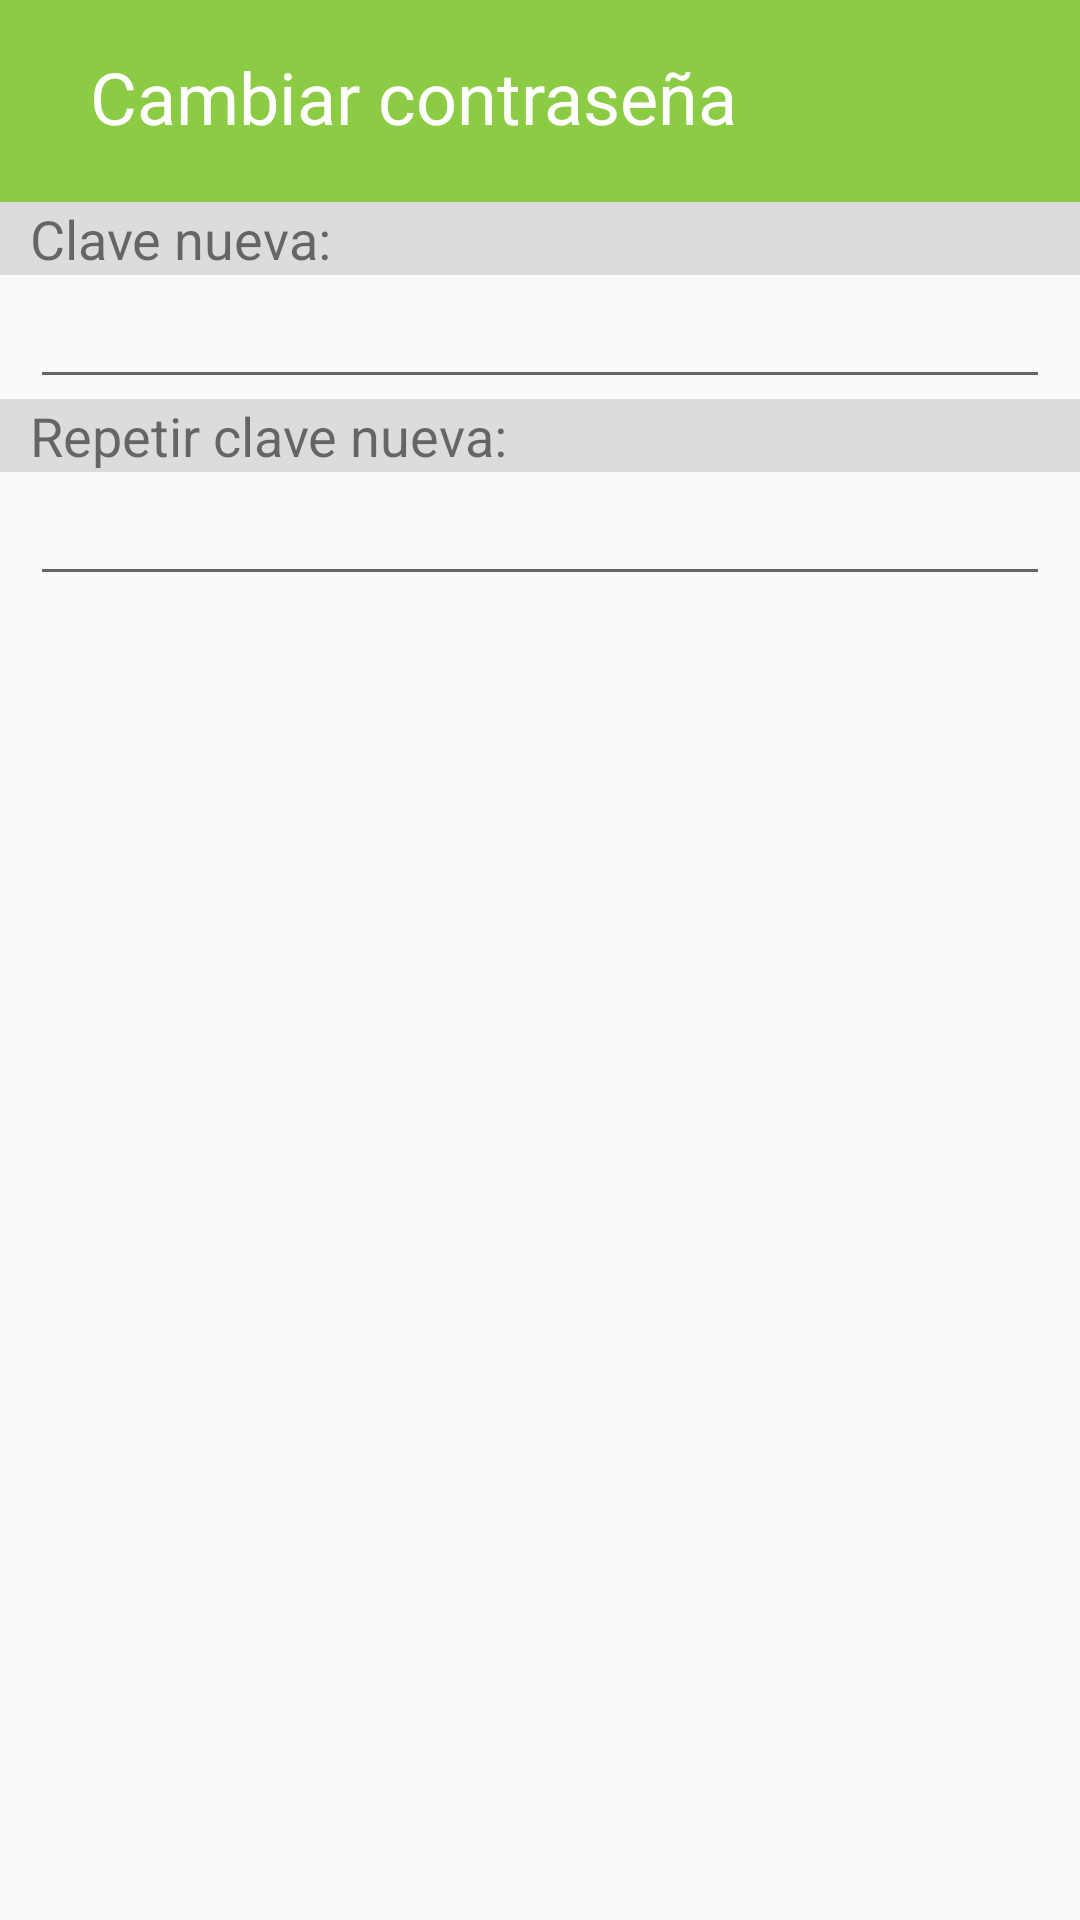

Here is an Android app screen rendered from its layout file. Give the layout XML and the strings, colors and styles it references.
<!-- AndroidManifest.xml: application theme AppTheme -->
<!-- res/layout/activity_seguridad.xml -->
<?xml version="1.0" encoding="utf-8"?>
<LinearLayout xmlns:android="http://schemas.android.com/apk/res/android"
    xmlns:app="http://schemas.android.com/apk/res-auto"
    xmlns:tools="http://schemas.android.com/tools"
    android:layout_width="match_parent"
    android:layout_height="match_parent"
    android:orientation="vertical"
    tools:context=".CapaPresentacion.actividades.SeguridadActivity">

    <android.support.constraint.ConstraintLayout
        android:layout_width="match_parent"
        android:layout_height="wrap_content"
        android:background="@color/colorVerdeFuerte">

        <TextView
            android:id="@+id/textView"
            android:layout_width="wrap_content"
            android:layout_height="wrap_content"
            android:layout_marginStart="30dp"
            android:layout_marginTop="16dp"
            android:text="Cambiar contraseña"

            android:textAlignment="center"
            android:textColor="@android:color/background_light"
            android:textSize="24sp"
            app:layout_constraintBottom_toTopOf="@+id/textView37"
            app:layout_constraintEnd_toEndOf="parent"
            app:layout_constraintHorizontal_bias="0.0"
            app:layout_constraintStart_toStartOf="parent"
            app:layout_constraintTop_toTopOf="parent"
            app:layout_constraintVertical_bias="0.0" />

        <TextView
            android:id="@+id/textView37"
            android:layout_width="wrap_content"
            android:layout_height="wrap_content"
            android:text="               "
            app:layout_constraintBottom_toBottomOf="parent"
            app:layout_constraintEnd_toEndOf="parent"
            app:layout_constraintStart_toStartOf="parent" />

        <ImageView
            android:id="@+id/imageView39"
            android:layout_width="40dp"
            android:layout_height="40dp"
            android:layout_marginEnd="30dp"
            app:layout_constraintBottom_toBottomOf="@+id/textView"
            app:layout_constraintEnd_toEndOf="parent"
            app:layout_constraintHorizontal_bias="1.0"
            app:layout_constraintStart_toEndOf="@+id/textView"
            app:layout_constraintTop_toTopOf="@+id/textView"
            app:layout_constraintVertical_bias="0.50"
            app:srcCompat="@drawable/help_blanco" />
    </android.support.constraint.ConstraintLayout>

    <ScrollView
        android:layout_width="match_parent"
        android:layout_height="match_parent">

        <LinearLayout
            android:layout_width="match_parent"
            android:layout_height="match_parent"
            android:orientation="vertical" >

            <LinearLayout
                android:layout_width="match_parent"
                android:layout_height="match_parent"
                android:background="@color/colorGrisBajo"
                android:orientation="vertical">

                <TextView
                    android:id="@+id/textView14"
                    android:layout_width="wrap_content"
                    android:layout_height="wrap_content"
                    android:layout_marginStart="10dp"
                    android:text="Clave nueva:"
                    android:textSize="18sp" />

            </LinearLayout>

            <EditText
                android:id="@+id/etClave"
                android:layout_width="match_parent"
                android:layout_height="wrap_content"
                android:layout_marginStart="10dp"
                android:layout_marginEnd="10dp"
                android:ems="10"
                android:inputType="textPassword" />

            <LinearLayout
                android:layout_width="match_parent"
                android:layout_height="match_parent"
                android:background="@color/colorGrisBajo"
                android:orientation="vertical">

                <TextView
                    android:id="@+id/textView15"
                    android:layout_width="wrap_content"
                    android:layout_height="wrap_content"
                    android:layout_marginStart="10dp"
                    android:text="Repetir clave nueva:"
                    android:textSize="18sp" />
            </LinearLayout>

            <EditText
                android:id="@+id/etConfirmarClave"
                android:layout_width="match_parent"
                android:layout_height="wrap_content"
                android:layout_marginStart="10dp"
                android:layout_marginEnd="10dp"
                android:ems="10"
                android:inputType="textPassword" />

            <ImageButton
                android:id="@+id/ibCambiar"
                android:layout_width="match_parent"
                android:layout_height="48dp"
                android:background="@android:color/transparent"
                android:scaleType="centerInside"
                app:srcCompat="@drawable/cambiar" />
        </LinearLayout>
    </ScrollView>

</LinearLayout>
<!-- resources referenced by this layout -->
<resources>
  <color name="colorGrisBajo">#DCDCDC</color>
  <color name="colorVerdeFuerte">#8BCC44</color>
  <style name="AppTheme" parent="Theme.AppCompat.Light.DarkActionBar">
          
  
          <item name="colorPrimary">@color/colorPrimary</item>
          <item name="colorPrimaryDark">@color/colorPrimaryDark</item>
          <item name="colorAccent">@color/colorAccent</item>
      </style>*/
  <color name="colorPrimary">#8BC34A</color>
  <color name="colorPrimaryDark">#689F38</color>
  <color name="colorAccent">#8BAA00</color>
</resources>
